Run: headless pygame with SDL's dummy video driver; simulated clock (each Clock.tick advances the game by its frame time, no real sleeping); random seed 0; keys injected as events and as key.get_pressed() state; no mouse input.
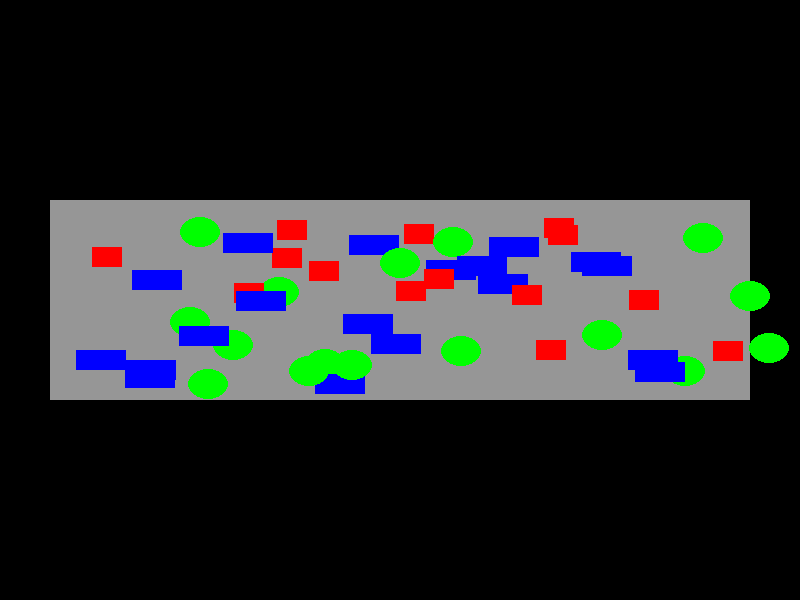
Frame 1 of 4 · flips 1–60 · no input
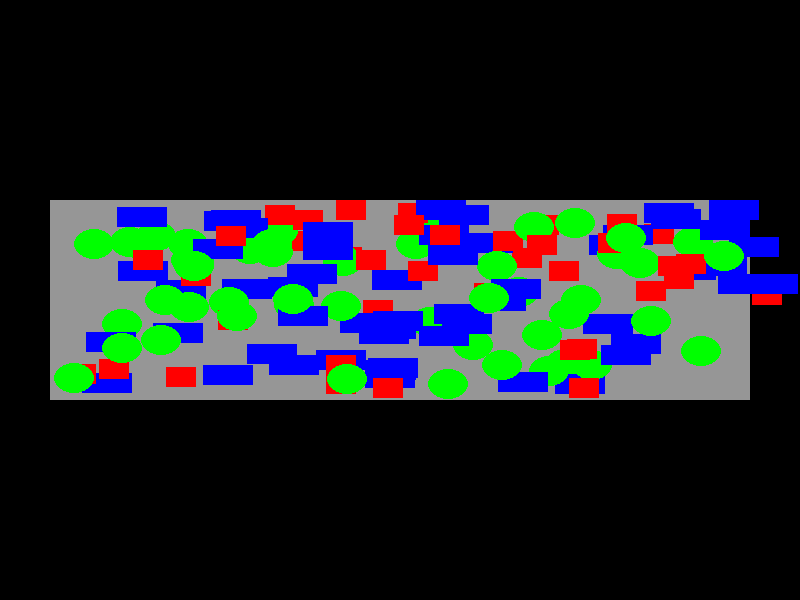
Frame 2 of 4 · flips 61–180 · tapped SPACE, RETURN · held RIGHT (→), D
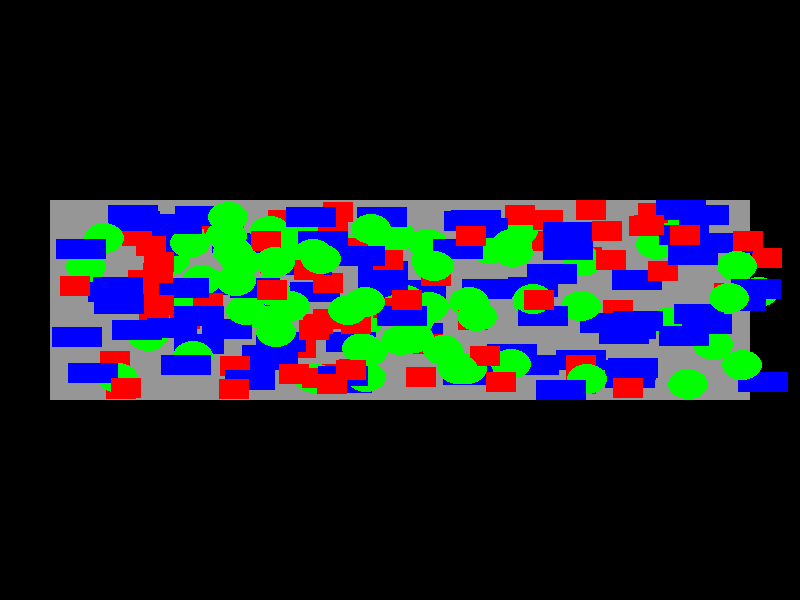
Frame 3 of 4 · flips 181–300 · held DOWN (↓), S
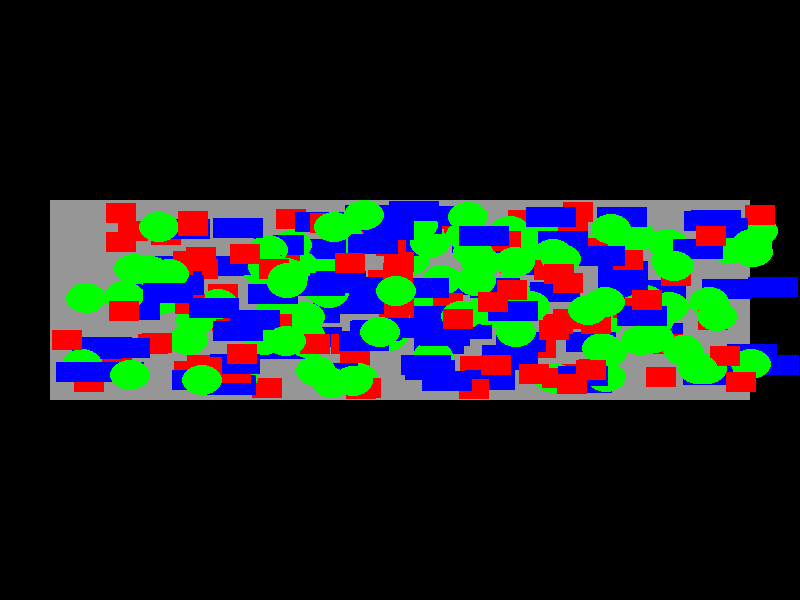
Frame 4 of 4 · flips 301–420 · held LEFT (←), A, UP (↑), W

The pygame program that drew these frames:

import pygame
import sys
import random

# Initialize Pygame
pygame.init()

# Set up the display
screen_width, screen_height = 800, 600
screen = pygame.display.set_mode((screen_width, screen_height))
pygame.display.set_caption("Package Conveyor Simulation")

# Conveyor belt design
conveyor = {'left': 50, 'width': screen_width - 100, 'top': screen_height / 2 - 100, 'height': 200}
conveyor_color = (150, 150, 150)  # Grey color

# Define package templates for random generation
package_templates = [
    {'color': (255, 0, 0), 'size': (30, 20), 'shape': 'rect'},
    {'color': (0, 255, 0), 'size': (40, 30), 'shape': 'circle'},
    {'color': (0, 0, 255), 'size': (50, 20), 'shape': 'rect'}
]

def draw_package(package):
    x, y = package['pos']
    if package['shape'] == 'circle':
        pygame.draw.ellipse(screen, package['color'], pygame.Rect(x, y, *package['size']))
    else:
        pygame.draw.rect(screen, package['color'], pygame.Rect(x, y, *package['size']))

# List to store active packages
active_packages = []
next_package_pos_x = conveyor['left']  # Initial position for the first package

# Main loop
running = True
while running:
    for event in pygame.event.get():
        if event.type is pygame.QUIT:
            running = False
    
    # Generate new packages at the edge of the last package
    if not active_packages or next_package_pos_x < conveyor['left'] + conveyor['width']:
        new_package = random.choice(package_templates).copy()
        y_position = random.randint(int(conveyor['top']), int(conveyor['top'] + conveyor['height'] - new_package['size'][1]))
        new_package['pos'] = [next_package_pos_x, y_position]
        active_packages.append(new_package)
        # Update the position for the next package
        next_package_pos_x += new_package['size'][0] + random.randint(5, 10)  # Small gap

    # Clear screen
    screen.fill((0, 0, 0))
    
    # Draw conveyor belt
    pygame.draw.rect(screen, conveyor_color, (conveyor['left'], conveyor['top'], conveyor['width'], conveyor['height']))

    # Update and draw packages
    for package in active_packages[:]:
        package['pos'][0] += 2  # Move package rightward
        if package['pos'][0] > conveyor['left'] + conveyor['width']:
            active_packages.remove(package)  # Remove package when it moves off the conveyor
            next_package_pos_x = conveyor['left']  # Reset the position for new packages

        draw_package(package)
    
    # Refresh display
    pygame.display.flip()
    pygame.time.wait(10)

pygame.quit()
sys.exit()
